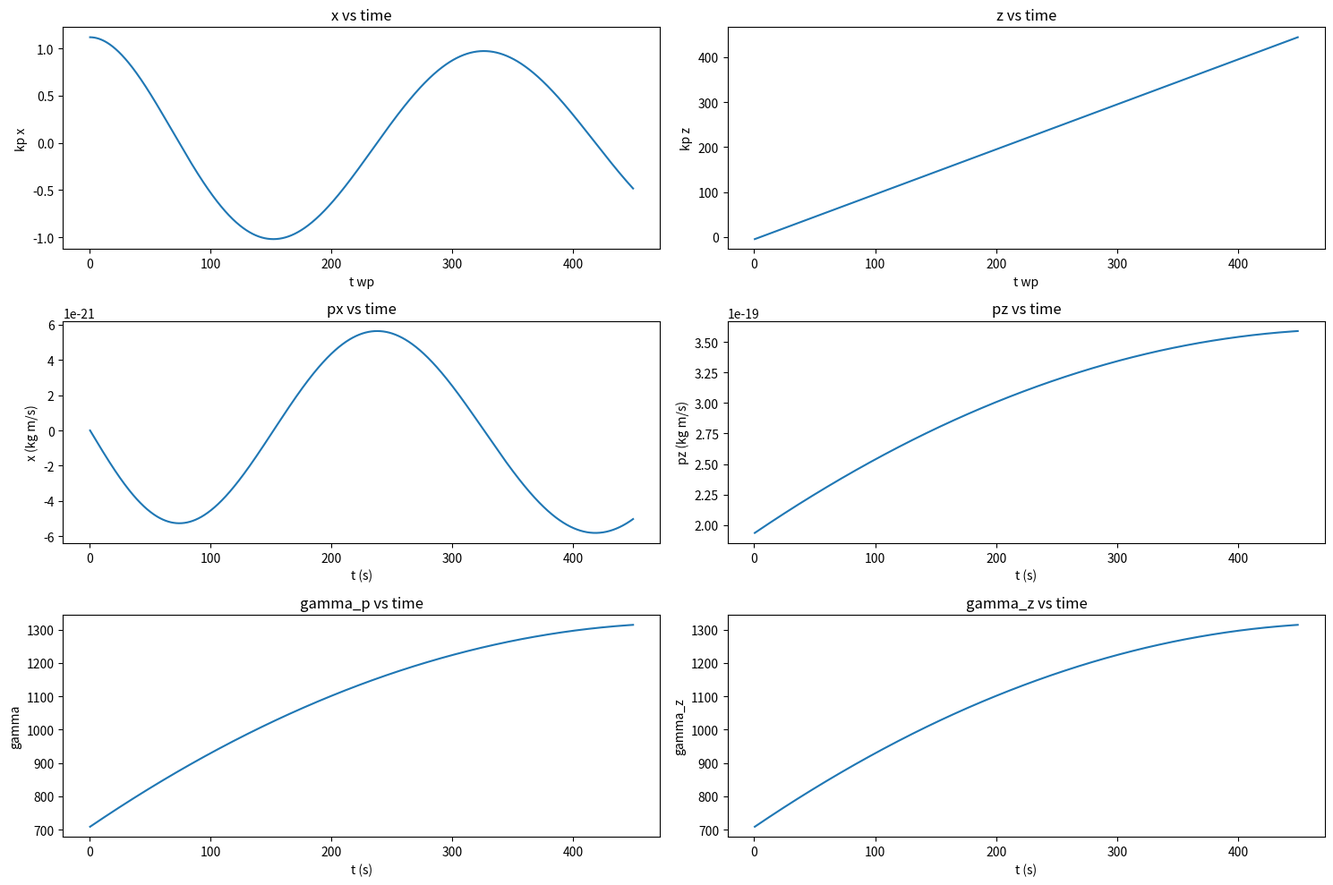
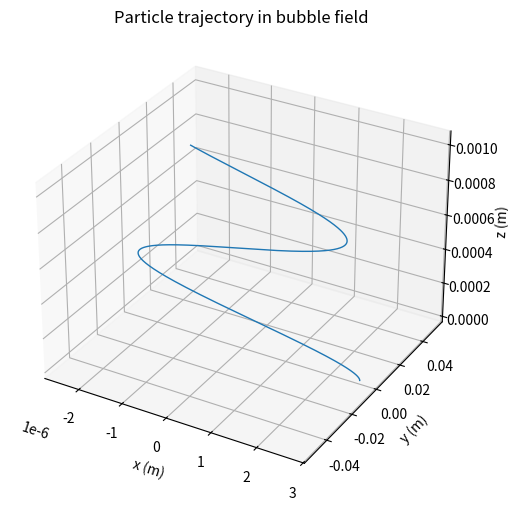
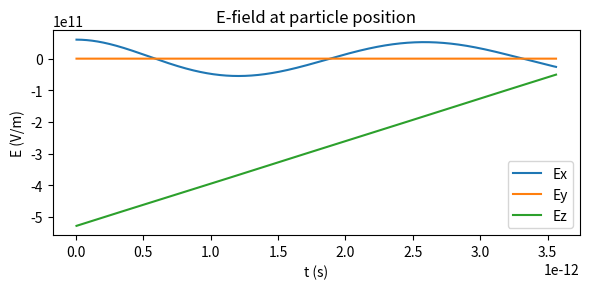

Write Python code to recreate these figures, in order.
import numpy as np
import matplotlib.pyplot as plt
import scipy.constants as cst

# ---------- small helpers ----------
def vec_dot(A, B):
    # works for 1D arrays or shape (N,3) arrays with last axis being components
    return np.sum(A * B, axis=-1)

def vec_cross(A, B):
    return np.cross(A, B, axis=-1)

# ---------- Envelope (unchanged) ----------
def temp_env(prof: str, t, tau):
    if prof == "gauss":
        return np.exp(-(t / tau) ** 2)
    elif prof == "cst":
        return 1.0
    else:
        return 1.0

def spat_env(prof: str, x, L):
    if prof == "gauss":
        return np.exp(-(x / L) ** 2)
    elif prof == "cst":
        return 1.0
    else:
        return 1.0

# ---------- Relativistic Boris pusher (single particle, vector form) ----------
def RelativisticBorisPusher(p, E, B, dt, q, m, c):
    """
    p : (3,) momentum vector (SI)
    E, B : (3,) fields at particle position
    q, m, c : scalars
    returns new momentum p_new (3,)
    """
    v,_=momentum_to_velocity(p,m,c)
    p_minus = p + q * (E+vec_cross(v,B)) * dt / 2.0
    p_prime=p_minus +q*dt*E/2.0
    p_prime2 = vec_dot(p_prime, p_prime)

    gamma_prime = np.sqrt(1.0 + p_prime2 / (m**2 * c**2))

    tau = q * B * dt / 2.0
    tau2 = vec_dot(tau, tau)
    sigma=gamma_prime**2-tau2
    p_ast=vec_dot(p_prime,tau)/c
    p_ast2=vec_dot(p_ast,p_ast)
    gamma_plus=np.sqrt((sigma+np.sqrt(sigma**2+4*(tau2-p_ast2)))/2)
    t_vec=tau/gamma_plus
    t_vec2=vec_dot(t_vec,t_vec)
    s_factor = 1.0 / (1.0 + t_vec2)
    p_new=s_factor*(p_prime+vec_dot(p_prime,t_vec)*t_vec+vec_cross(p_prime,t_vec))
    return p_new


def momentum_to_velocity(p, m, c):
    p_sq = vec_dot(p, p)
    gamma = np.sqrt(1.0 + p_sq / (m**2 * c**2))
    v = p / (gamma * m)
    return v, gamma

# ---------- Bubble field (cleaned up) ----------
def bub(pos, t, vp):
    x, y, z = pos
    xi = z - vp * t

    Ex = E0 * kp *x / 4.0
    Ey = E0 * kp * y / 4.0
    Ez = E0 * kp * xi / 2.0

    # simple B consistent with E/c scaling (approx)
    Bx = E0*kp*y/(4*cst.c)
    By = -E0*kp*x /(4*cst.c)
    Bz = 0.0

    E = np.array([Ex, Ey, Ez])
    B = np.array([Bx, By, Bz])
    return E, B

# ---------- parameters ----------
c = cst.c
q = -cst.e             # electron charge (negative)
m = cst.electron_mass
a0=5
# n = 5e24
wp=np.sqrt(q**2*5e24/(m*cst.epsilon_0))
vp=0.99*c
E0 = -cst.electron_mass * wp * c /q 

kp=wp/c
w0 = 2.0 * np.sqrt(a0) / kp
# initial z position and time window (kept from your code)
xi_0 = -w0
gamma_p = 1.0 / np.sqrt(1 - vp**2 / c**2)

td = 2.0 * gamma_p**2 * w0 / c
tf = td
ti = td / 1000.0
dt = td / 2000.0

# build time array robustly
T = np.linspace(ti, tf,num=int((tf - ti) / dt) + 1)
steps = len(T)

# initial momentum: choose initial gamma slightly >1 (avoid invalid sqrt)
initial_gamma = 100*gamma_p
pz0 = m*c*np.sqrt(initial_gamma**2 - 1)
p = np.array([0, 0.0, pz0])   # initial momentum (px,py,pz)
x = np.array([-xi_0/4, 0.0, xi_0])  # position
# storage arrays
trajectory = np.zeros((steps, 3))
p_tot = np.zeros((steps, 3))
gamma_store = np.zeros(steps)
E_store = np.zeros((steps, 3))
gamma_z=np.zeros(steps)
for i, t in enumerate(T):
    trajectory[i] = x
    p_tot[i] = p
    v, gamma = momentum_to_velocity(p, m, c)
    _,gammaz=momentum_to_velocity(p[2],m,c)
    gamma_store[i] = gamma
    gamma_z[i]=gammaz
    # sample fields at particle position
    E, B = bub(x, t, vp)
    E_store[i] = E

    # push p, advance x
    p = RelativisticBorisPusher(p, E, B, dt, q, m, c)
    v, _ = momentum_to_velocity(p, m, c)
    x = x + v * dt

# relativistic kinetic energy
gamma_final = gamma_store
kinetic_energy = (gamma_final - 1.0) * m * c**2

# ---- Plots (same style as you intended) ----
fig, axs = plt.subplots(3, 2, figsize=(15, 10))
axs[0,0].plot(T*wp, kp*trajectory[:, 0])
axs[0,0].set_xlabel('t wp'); axs[0,0].set_ylabel('kp x'); axs[0,0].set_title('x vs time')
axs[0,1].plot(T*wp, kp*trajectory[:, 2])
axs[0,1].set_xlabel('t wp'); axs[0,1].set_ylabel('kp z'); axs[0,1].set_title('z vs time')
axs[1,0].plot(T*wp, p_tot[:, 0])
axs[1,0].set_xlabel('t (s)'); axs[1,0].set_ylabel('x (kg m/s)'); axs[1,0].set_title('px vs time')
axs[1,1].plot(T*wp, p_tot[:, 2])
axs[1,1].set_xlabel('t (s)'); axs[1,1].set_ylabel('pz (kg m/s)'); axs[1,1].set_title('pz vs time')
axs[2,0].plot(T*wp, gamma_store[:])
axs[2,0].set_xlabel('t (s)'); axs[2,0].set_ylabel('gamma'); axs[2,0].set_title('gamma_p vs time')
axs[2,1].plot(T*wp, gamma_z[:])
axs[2,1].set_xlabel('t (s)'); axs[2,1].set_ylabel('gamma_z'); axs[2,1].set_title('gamma_z vs time')
plt.tight_layout()
plt.show()

# 3D trajectory plot
from mpl_toolkits.mplot3d import Axes3D
fig = plt.figure(figsize=(6,6))
ax = fig.add_subplot(111, projection='3d')
ax.plot(trajectory[:,0], trajectory[:,1], trajectory[:,2], lw=1)
ax.set_xlabel('x (m)'); ax.set_ylabel('y (m)'); ax.set_zlabel('z (m)');
ax.set_title('Particle trajectory in bubble field')
plt.show()

# E-field at particle position
fig, ax = plt.subplots(figsize=(6,3))
ax.plot(T, E_store[:,0], label='Ex')
ax.plot(T, E_store[:,1], label='Ey')
ax.plot(T, E_store[:,2], label='Ez')
ax.set_xlabel('t (s)'); ax.set_ylabel('E (V/m)'); ax.set_title('E-field at particle position')
ax.legend()
plt.tight_layout()
plt.show()
print(gamma_store[0],p_tot[0])
print("Final gamma:", gamma_store[-1])
print("Final momentum:", p_tot[-1])
print("Final position:", trajectory[-1])
